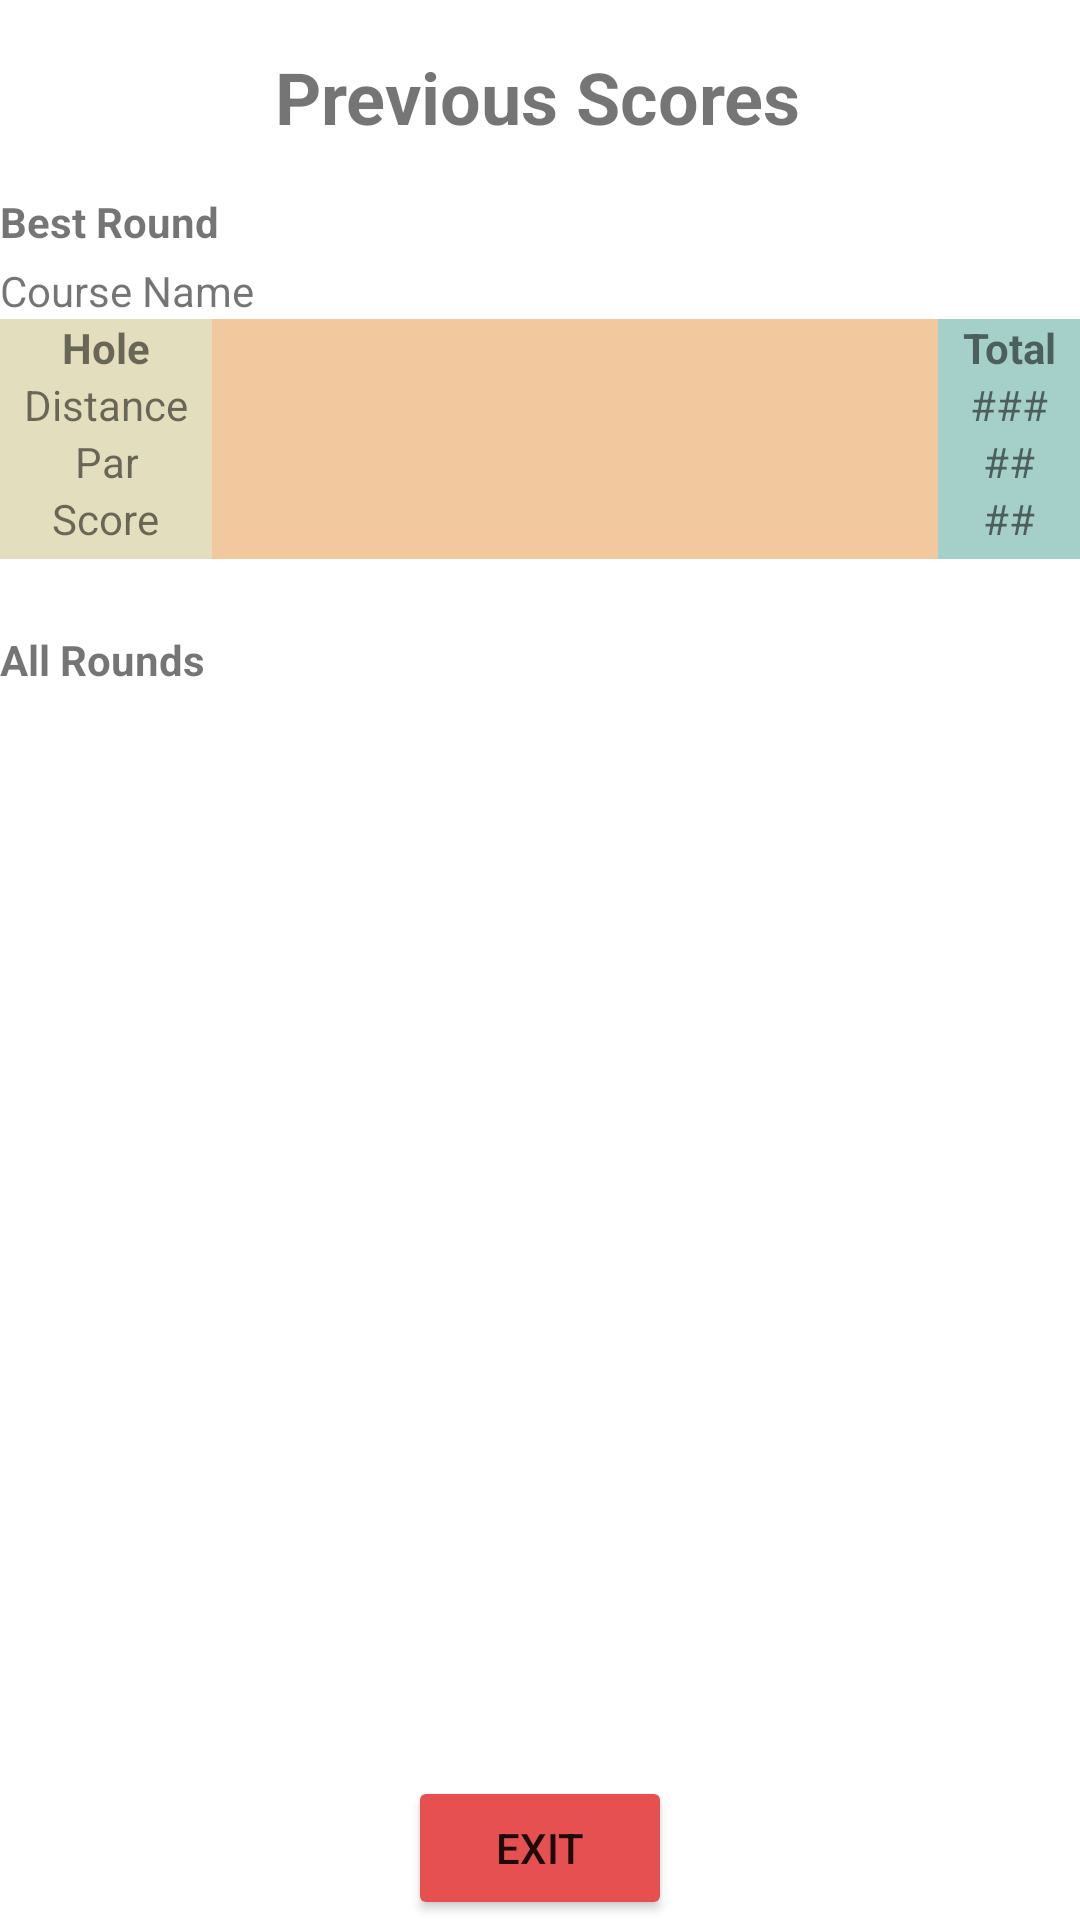

Here is an Android app screen rendered from its layout file. Give the layout XML and the strings, colors and styles it references.
<!-- AndroidManifest.xml: application theme Theme.WhatsMyHandicap -->
<!-- res/layout/fragment_previous_scores.xml -->
<?xml version="1.0" encoding="utf-8"?>
<androidx.constraintlayout.widget.ConstraintLayout xmlns:android="http://schemas.android.com/apk/res/android"
    xmlns:app="http://schemas.android.com/apk/res-auto"
    xmlns:tools="http://schemas.android.com/tools"
    android:layout_width="match_parent"
    android:layout_height="match_parent"
    android:layout_margin="8dp">

    <TextView
        android:id="@+id/tv_prev_score_title"
        android:layout_width="wrap_content"
        android:layout_height="wrap_content"
        android:layout_marginTop="16dp"
        android:text="@string/previous_scores"
        android:textSize="24sp"
        android:textStyle="bold"
        app:layout_constraintEnd_toEndOf="parent"
        app:layout_constraintHorizontal_bias="0.497"
        app:layout_constraintStart_toStartOf="parent"
        app:layout_constraintTop_toTopOf="parent" />

    <LinearLayout
        android:id="@+id/ll_labels"
        android:layout_width="wrap_content"
        android:layout_height="80dp"
        android:orientation="vertical"
        android:background="#66BAAC5C"
        android:paddingStart="8dp"
        android:paddingEnd="8dp"
        app:layout_constraintStart_toStartOf="parent"
        app:layout_constraintTop_toBottomOf="@+id/tv_best_course_name">

        <TextView
            android:layout_width="wrap_content"
            android:layout_height="wrap_content"
            android:layout_gravity="center"
            android:gravity="center"
            android:text="@string/hole"
            android:textAlignment="center"
            android:textStyle="bold" />

        <TextView
            android:layout_width="wrap_content"
            android:layout_height="wrap_content"
            android:layout_gravity="center"
            android:gravity="center"
            android:text="@string/distance" />

        <TextView
            android:layout_width="wrap_content"
            android:layout_height="wrap_content"
            android:layout_gravity="center"
            android:gravity="center"
            android:text="@string/par" />

        <TextView
            android:layout_width="wrap_content"
            android:layout_height="wrap_content"
            android:layout_gravity="center"
            android:gravity="center"
            android:text="@string/score" />

    </LinearLayout>

    <androidx.recyclerview.widget.RecyclerView
        android:id="@+id/rv_hole_data"
        android:layout_width="0dp"
        android:layout_height="80dp"
        android:orientation="horizontal"
        android:background="#8BE79D4D"
        app:layout_constraintEnd_toStartOf="@+id/ll_round_total"
        app:layout_constraintStart_toEndOf="@+id/ll_labels"
        app:layout_constraintTop_toTopOf="@+id/ll_labels" />

    <LinearLayout
        android:id="@+id/ll_round_total"
        android:layout_width="0dp"
        android:layout_height="80dp"
        android:background="#661E8B79"
        android:orientation="vertical"
        android:paddingStart="8dp"
        android:paddingEnd="8dp"
        app:layout_constraintEnd_toEndOf="parent"
        app:layout_constraintTop_toTopOf="@+id/ll_labels">

        <TextView
            android:layout_width="wrap_content"
            android:layout_height="wrap_content"
            android:layout_gravity="center"
            android:gravity="center"
            android:text="@string/total"
            android:textAlignment="center"
            android:textStyle="bold" />

        <TextView
            android:id="@+id/tv_round_distance"
            android:layout_width="wrap_content"
            android:layout_height="wrap_content"
            android:layout_gravity="center"
            android:gravity="center"
            android:text="@string/num_substitute" />

        <TextView
            android:id="@+id/tv_round_par"
            android:layout_width="wrap_content"
            android:layout_height="wrap_content"
            android:layout_gravity="center"
            android:gravity="center"
            android:text="@string/_2_pounds" />

        <TextView
            android:id="@+id/tv_round_total_score"
            android:layout_width="wrap_content"
            android:layout_height="wrap_content"
            android:layout_gravity="center"
            android:gravity="center"
            android:text="@string/_2_pounds" />


    </LinearLayout>

    <TextView
        android:id="@+id/tv_label_best_round"
        android:layout_width="wrap_content"
        android:layout_height="wrap_content"
        android:layout_marginTop="16dp"
        android:text="@string/best_round"
        android:textStyle="bold"
        app:layout_constraintStart_toStartOf="parent"
        app:layout_constraintTop_toBottomOf="@+id/tv_prev_score_title" />

    <TextView
        android:id="@+id/tv_best_course_name"
        android:layout_width="wrap_content"
        android:layout_height="wrap_content"
        android:layout_marginTop="4dp"
        android:text="@string/course_name"
        app:layout_constraintStart_toStartOf="parent"
        app:layout_constraintTop_toBottomOf="@+id/tv_label_best_round" />

    <TextView
        android:id="@+id/tv_best_round_date"
        android:layout_width="wrap_content"
        android:layout_height="wrap_content"
        android:paddingStart="4dp"
        android:paddingEnd="4dp"
        android:text=""
        app:layout_constraintBottom_toTopOf="@+id/ll_labels"
        app:layout_constraintEnd_toEndOf="parent" />

    <Button
        android:id="@+id/btn_exit_home"
        android:layout_width="wrap_content"
        android:layout_height="wrap_content"
        android:layout_marginTop="8dp"
        android:backgroundTint="@color/wmh_red"
        android:text="@string/exit"
        app:layout_constraintBottom_toBottomOf="parent"
        app:layout_constraintEnd_toEndOf="parent"
        app:layout_constraintStart_toStartOf="parent" />

    <TextView
        android:id="@+id/tv_label_all_rounds"
        android:layout_width="wrap_content"
        android:layout_height="wrap_content"
        android:layout_marginTop="24dp"
        android:text="@string/all_rounds"
        android:textStyle="bold"
        app:layout_constraintStart_toStartOf="parent"
        app:layout_constraintTop_toBottomOf="@+id/ll_labels" />

    <androidx.recyclerview.widget.RecyclerView
        android:id="@+id/rv_all_rounds"
        android:layout_width="0dp"
        android:layout_height="0dp"
        android:layout_marginBottom="8dp"
        android:layout_marginTop="4dp"
        app:layout_constraintBottom_toTopOf="@+id/btn_exit_home"
        app:layout_constraintEnd_toEndOf="parent"
        app:layout_constraintStart_toStartOf="parent"
        app:layout_constraintTop_toBottomOf="@+id/tv_label_all_rounds" />


</androidx.constraintlayout.widget.ConstraintLayout>
<!-- resources referenced by this layout -->
<resources>
  <color name="wmh_red">#E65050</color>
  <string name="_2_pounds">##</string>
  <string name="all_rounds">All Rounds</string>
  <string name="best_round">Best Round</string>
  <string name="course_name">Course Name</string>
  <string name="distance">Distance</string>
  <string name="exit">Exit</string>
  <string name="hole">Hole</string>
  <string name="num_substitute">###</string>
  <string name="par">Par</string>
  <string name="previous_scores">Previous Scores</string>
  <string name="score">Score</string>
  <string name="total">Total</string>
  <style name="Theme.WhatsMyHandicap" parent="Theme.MaterialComponents.DayNight.DarkActionBar">
          
          <item name="colorPrimary">@color/purple_500</item>
          <item name="colorPrimaryVariant">@color/purple_700</item>
          <item name="colorOnPrimary">@color/white</item>
          
          <item name="colorSecondary">@color/teal_200</item>
          <item name="colorSecondaryVariant">@color/teal_700</item>
          <item name="colorOnSecondary">@color/black</item>
          
          <item name="android:statusBarColor">?attr/colorPrimaryVariant</item>
          
      </style>
  <color name="purple_500">#FF6200EE</color>
  <color name="purple_700">#FF3700B3</color>
  <color name="white">#FFFFFFFF</color>
  <color name="teal_200">#FF03DAC5</color>
  <color name="teal_700">#FF018786</color>
  <color name="black">#FF000000</color>
</resources>
